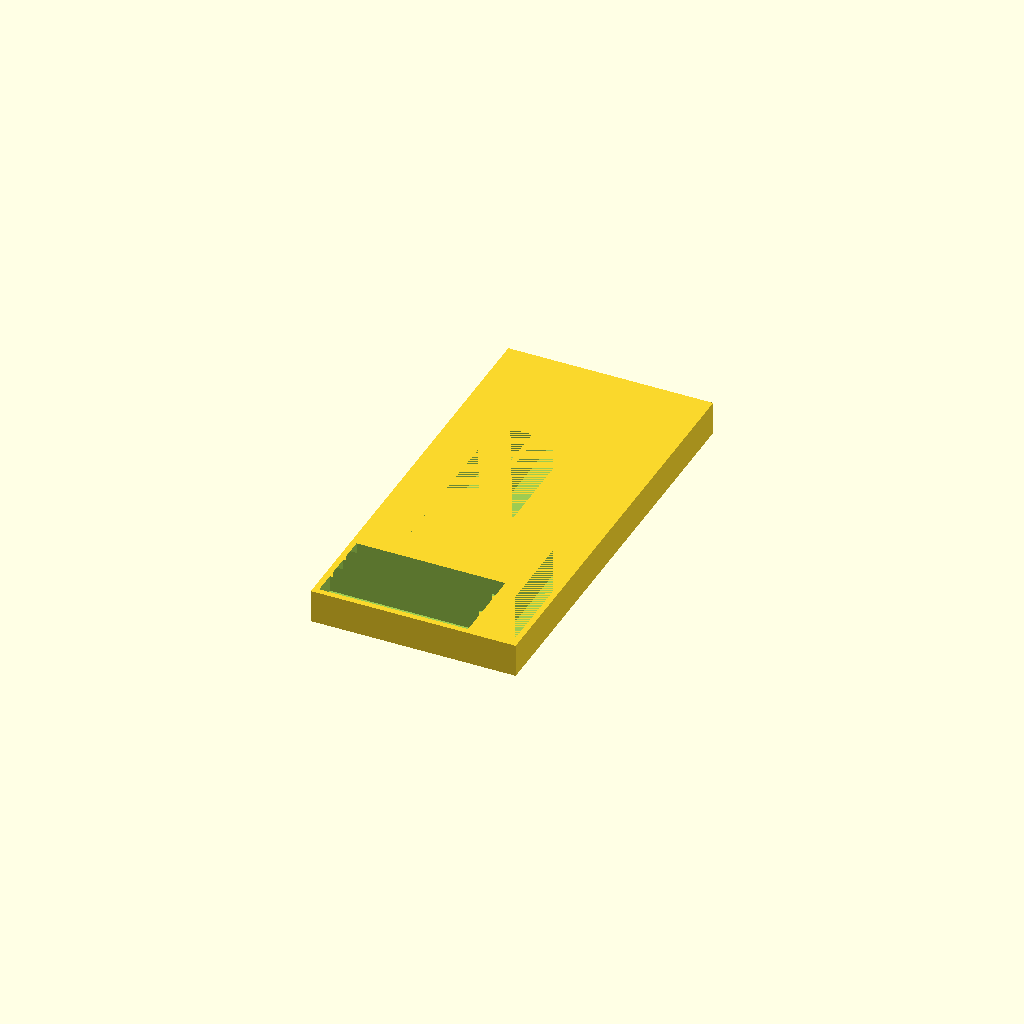
Cell 1 — every parameter at its default value.
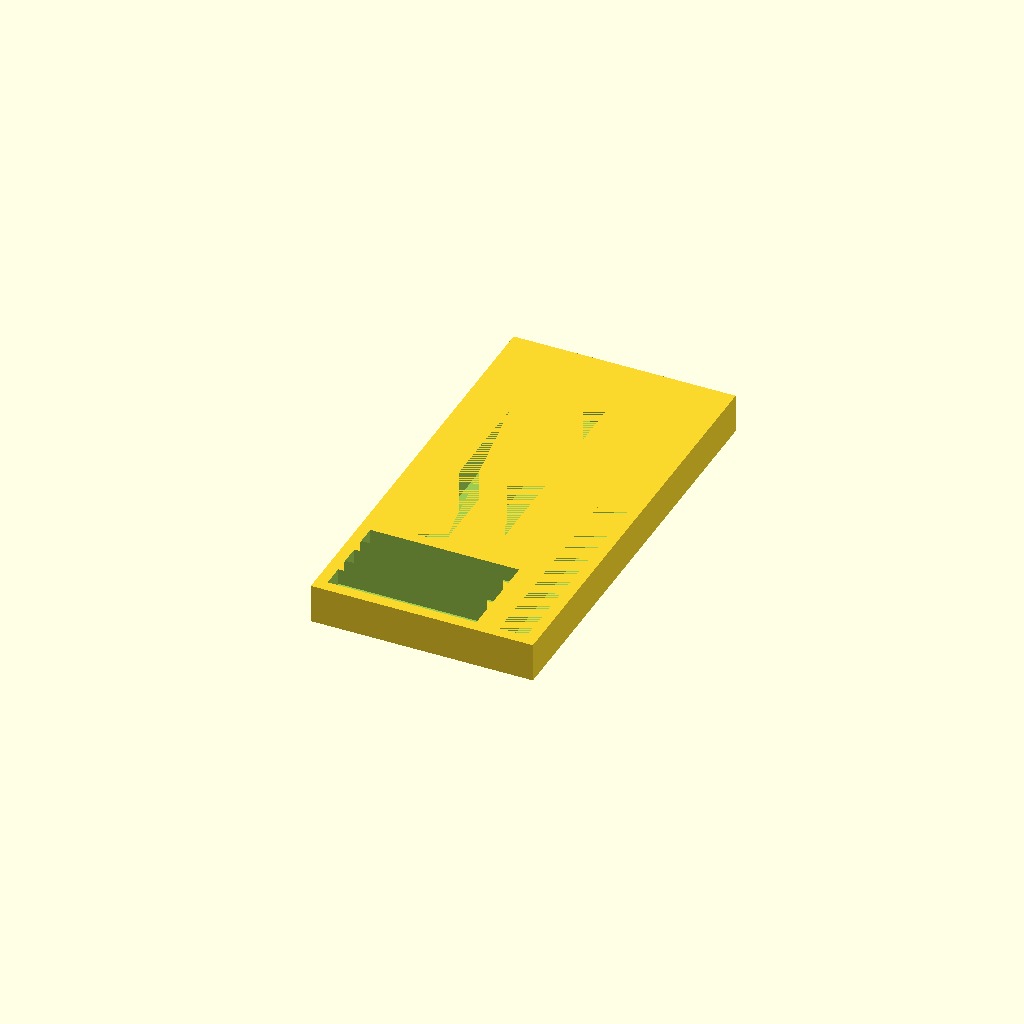
Cell 2: MATERIAL_THICKNESS = 5 (everything else at default).
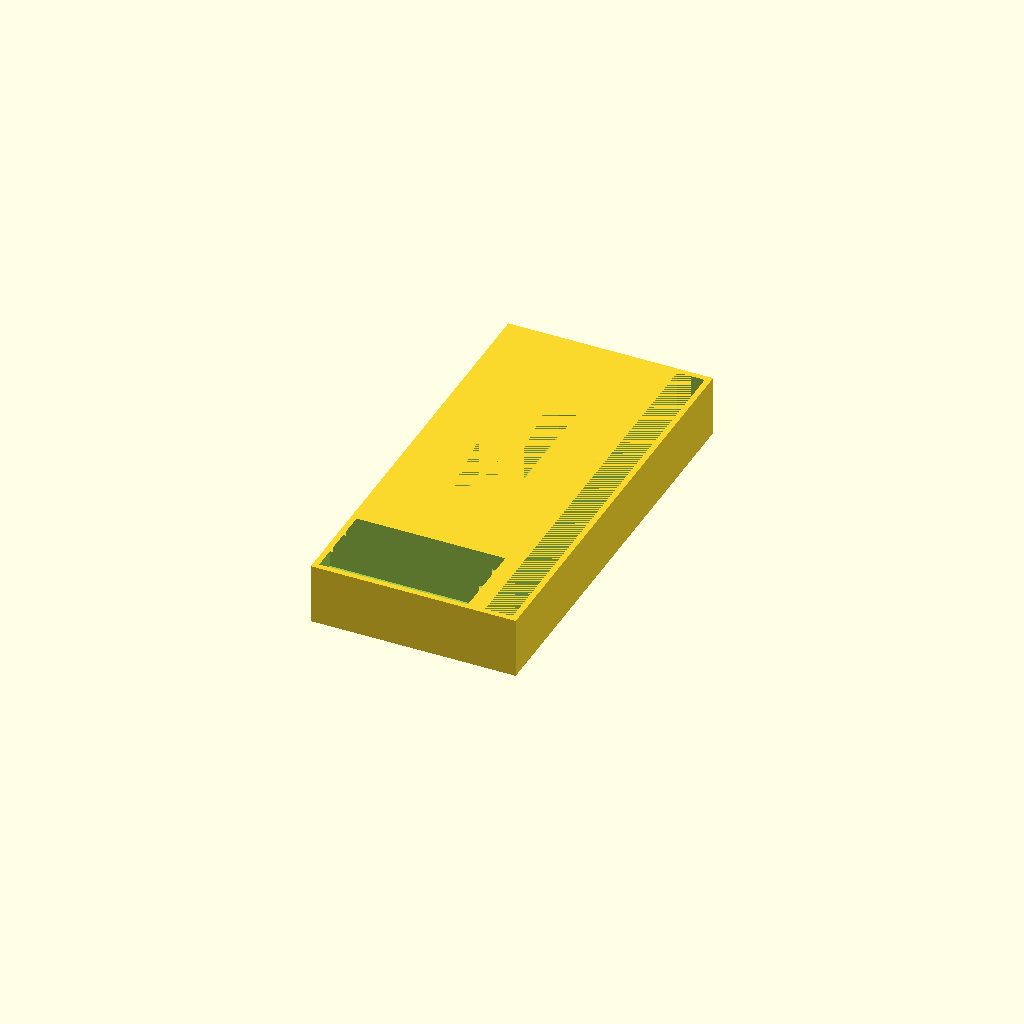
Cell 3: BOX_THICKNESS = 24 (everything else at default).
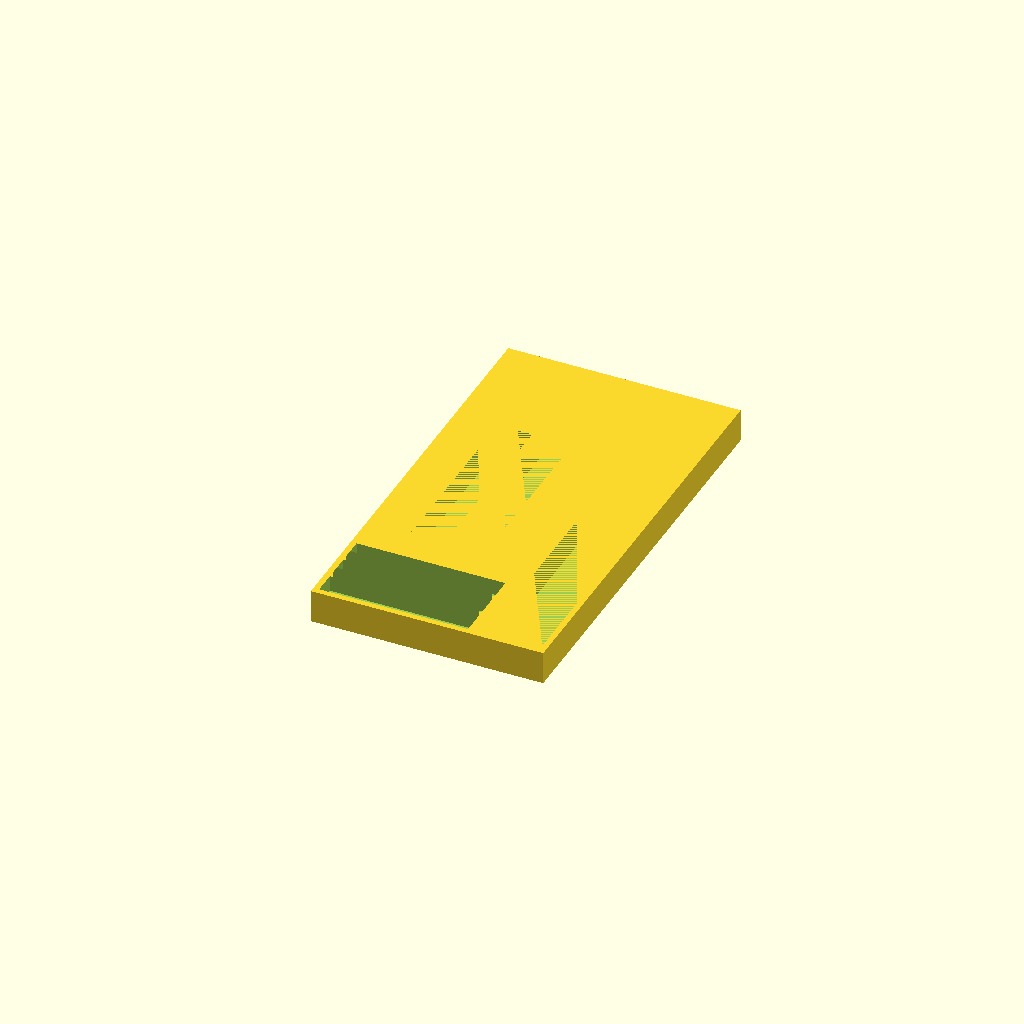
Cell 4: the same model with TAP_WRENCH_WIDTH = 24.
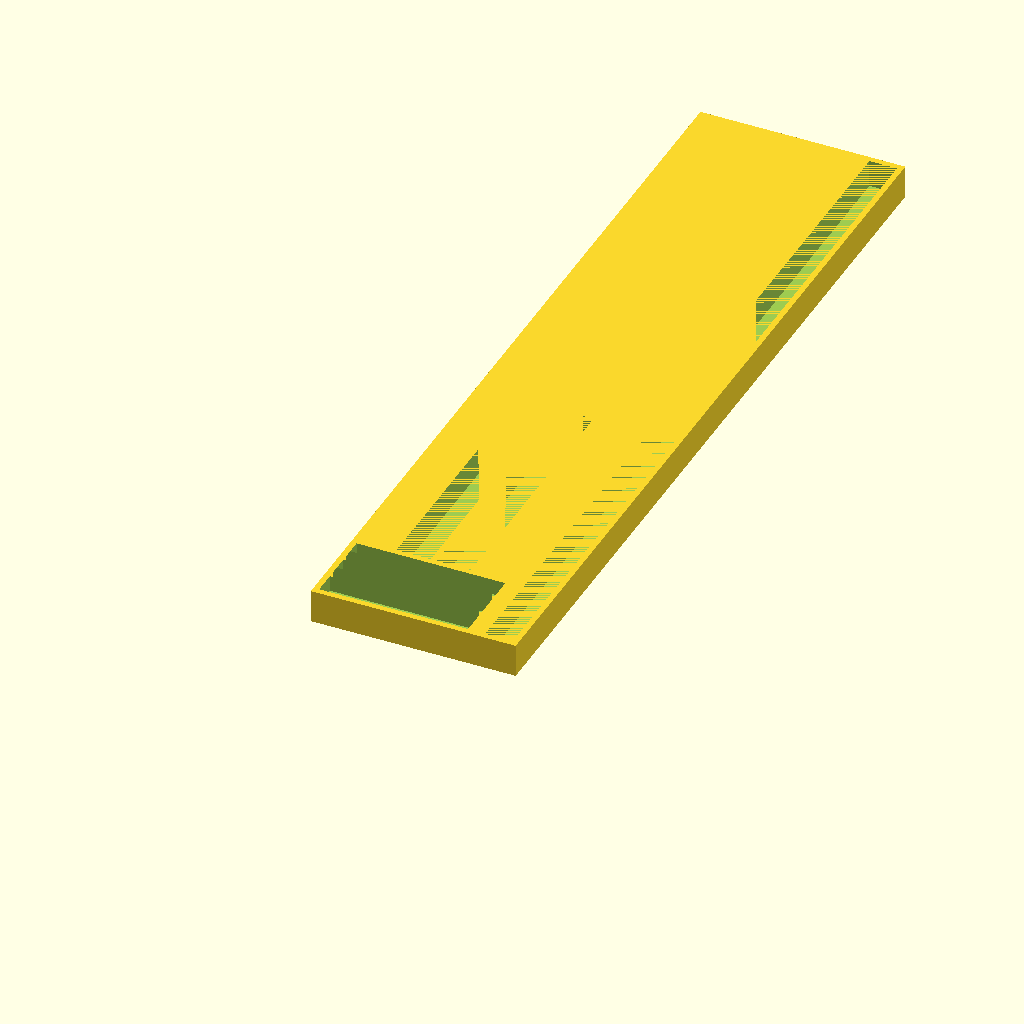
Cell 5 — TAP_WRENCH_HEIGHT set to 360, the other parameters unchanged.
One fixed orthographic camera (rotation 55°, 0°, 25°; colour scheme Cornfield) for every cell.
Source of the model, 202308ThreadCutterBox.scad:
// created by IndiePandaaaaa|Lukas

TOLERANCE = 0.15;
FN = $preview ? 25 : 120;

MATERIAL_THICKNESS = 2.5;
BOX_THICKNESS = 12;

TAP_WRENCH_WIDTH = 12; // wrench is turned for better accessability
TAP_WRENCH_HEIGHT = 180;

TAP_CUTTER_METRICAL_WIDTH = 10;
TAP_CUTTER_METRICAL_HEIGHT = 65;
TAP_CUTTER_METRICAL_THICKNESS = 7;
TAP_CUTTER_METRICAL_ADDITIONAL_OFFSET = 5;

TAP_CUTTER_UNC14_WIDTH = 15;
TAP_CUTTER_UNC14_HEIGHT = 95;
TAP_CUTTER_UNC38_WIDTH = 15;
TAP_CUTTER_UNC38_HEIGHT = 115;

FULL_WIDTH = TAP_WRENCH_WIDTH + TAP_CUTTER_METRICAL_HEIGHT + MATERIAL_THICKNESS * 3 +
  TAP_CUTTER_METRICAL_ADDITIONAL_OFFSET;
FULL_HEIGHT = TAP_WRENCH_HEIGHT + MATERIAL_THICKNESS * 2;
FULL_THICKNESS = MATERIAL_THICKNESS + BOX_THICKNESS;

difference() {
  cube([FULL_WIDTH, FULL_HEIGHT, FULL_THICKNESS]);
  translate([0, 0, MATERIAL_THICKNESS]) linear_extrude(BOX_THICKNESS) {
    // imperial tap cutters
    unc_width = TAP_CUTTER_METRICAL_HEIGHT - (TAP_CUTTER_UNC14_WIDTH + TAP_CUTTER_UNC38_WIDTH + MATERIAL_THICKNESS);
    translate([unc_width / 2, (TAP_CUTTER_METRICAL_WIDTH + MATERIAL_THICKNESS) * 3, 0]) polygon([
        [MATERIAL_THICKNESS, MATERIAL_THICKNESS],
        [MATERIAL_THICKNESS + TAP_CUTTER_UNC14_WIDTH, MATERIAL_THICKNESS],
        [MATERIAL_THICKNESS + TAP_CUTTER_UNC14_WIDTH, MATERIAL_THICKNESS + TAP_CUTTER_UNC14_HEIGHT],
        [MATERIAL_THICKNESS, MATERIAL_THICKNESS + TAP_CUTTER_UNC14_HEIGHT],
      ]);
    translate([unc_width / 2 + TAP_CUTTER_UNC14_WIDTH + MATERIAL_THICKNESS,
        (TAP_CUTTER_METRICAL_WIDTH + MATERIAL_THICKNESS) * 3, 0]) polygon([
        [MATERIAL_THICKNESS, MATERIAL_THICKNESS],
        [MATERIAL_THICKNESS + TAP_CUTTER_UNC38_WIDTH, MATERIAL_THICKNESS],
        [MATERIAL_THICKNESS + TAP_CUTTER_UNC38_WIDTH, MATERIAL_THICKNESS + TAP_CUTTER_UNC38_HEIGHT],
        [MATERIAL_THICKNESS, MATERIAL_THICKNESS + TAP_CUTTER_UNC38_HEIGHT],
      ]);
    // tap wrench
    translate([TAP_CUTTER_METRICAL_HEIGHT + MATERIAL_THICKNESS + TAP_CUTTER_METRICAL_ADDITIONAL_OFFSET, 0, 0])
      polygon([
          [MATERIAL_THICKNESS, MATERIAL_THICKNESS],
          [MATERIAL_THICKNESS + TAP_WRENCH_WIDTH, MATERIAL_THICKNESS],
          [MATERIAL_THICKNESS + TAP_WRENCH_WIDTH, MATERIAL_THICKNESS + TAP_WRENCH_HEIGHT],
          [MATERIAL_THICKNESS, MATERIAL_THICKNESS + TAP_WRENCH_HEIGHT],
        ]);
  }
  translate([0, 0, MATERIAL_THICKNESS + (BOX_THICKNESS - TAP_CUTTER_METRICAL_THICKNESS)])
    linear_extrude(BOX_THICKNESS) {
      for (i = [0:2]) {// metrical tap cutters
        translate([0, (TAP_CUTTER_METRICAL_WIDTH + MATERIAL_THICKNESS) * i, 0]) polygon([
            [MATERIAL_THICKNESS, MATERIAL_THICKNESS],
            [MATERIAL_THICKNESS + TAP_CUTTER_METRICAL_HEIGHT, MATERIAL_THICKNESS],
            [MATERIAL_THICKNESS + TAP_CUTTER_METRICAL_HEIGHT, MATERIAL_THICKNESS + TAP_CUTTER_METRICAL_WIDTH
            ],
            [MATERIAL_THICKNESS, MATERIAL_THICKNESS + TAP_CUTTER_METRICAL_WIDTH],
          ]);
      }
    }

}
Parameter table extracted from the source (name, type, default, range or options):
TOLERANCE: number, default 0.15
MATERIAL_THICKNESS: number, default 2.5
BOX_THICKNESS: number, default 12
TAP_WRENCH_WIDTH: number, default 12
TAP_WRENCH_HEIGHT: number, default 180
TAP_CUTTER_METRICAL_WIDTH: number, default 10
TAP_CUTTER_METRICAL_HEIGHT: number, default 65
TAP_CUTTER_METRICAL_THICKNESS: number, default 7
TAP_CUTTER_METRICAL_ADDITIONAL_OFFSET: number, default 5
TAP_CUTTER_UNC14_WIDTH: number, default 15
TAP_CUTTER_UNC14_HEIGHT: number, default 95
TAP_CUTTER_UNC38_WIDTH: number, default 15
TAP_CUTTER_UNC38_HEIGHT: number, default 115
